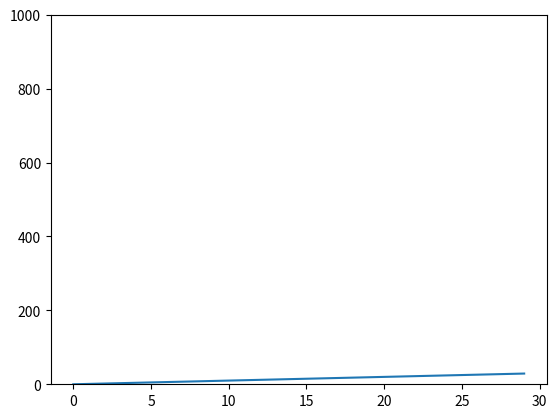
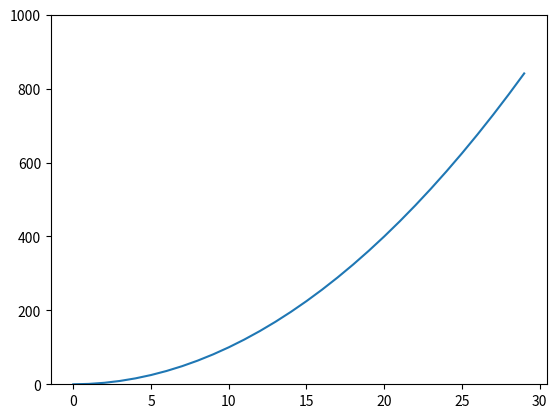
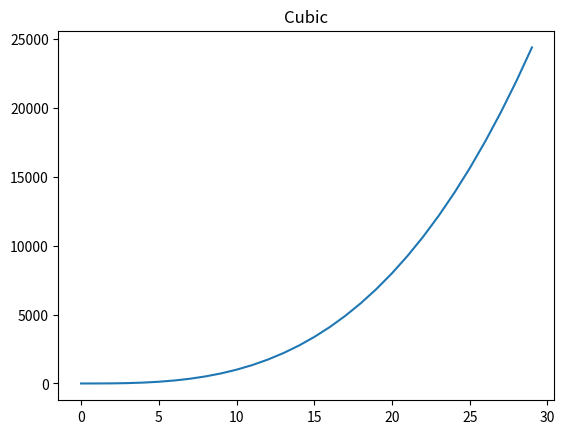
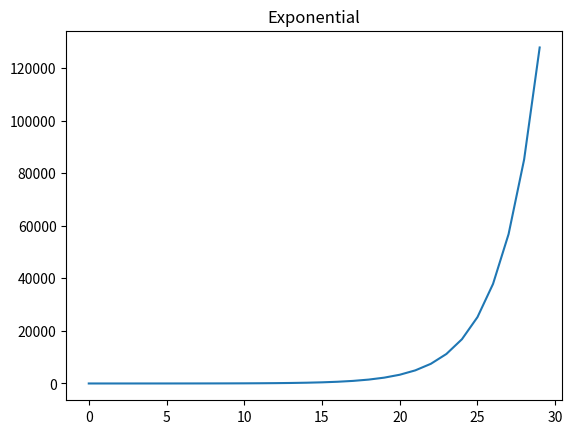
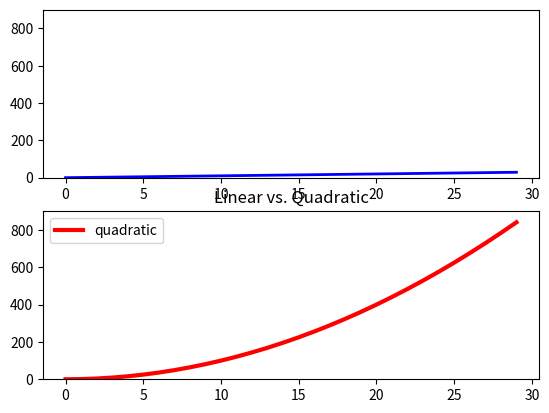
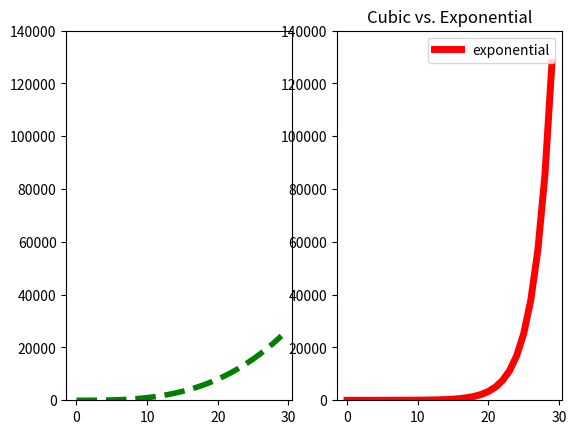
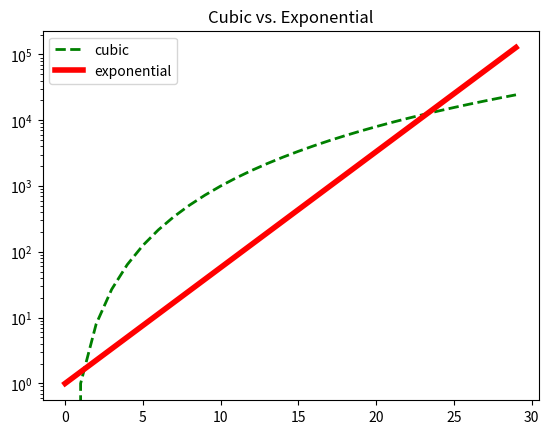
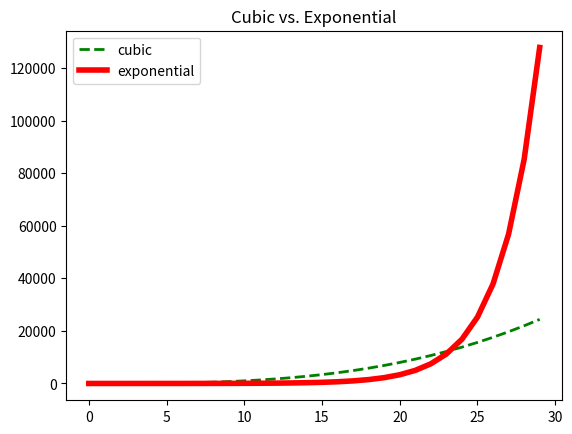

These charts were generated, in order, by the following Python code:
import matplotlib.pyplot as plt

mySamples = []
myLinear = []
myQuadratic = []
myCubic = []
myExponential = []

for i in range(0, 30):
    mySamples.append(i)
    myLinear.append(i)
    myQuadratic.append(i**2)
    myCubic.append(i**3)
    myExponential.append(1.5**i)


########################################################################
plt.figure("lin")
plt.xlabel("sample points")
plt.ylabel("linear function")
plt.plot(mySamples, myLinear)
plt.figure("quad")
plt.plot(mySamples, myQuadratic)
plt.figure("cube")
plt.plot(mySamples, myCubic)
plt.figure("expo")
plt.plot(mySamples, myExponential)
plt.figure("quad")
plt.ylabel("quadratic function")


########################################################################
plt.figure("lin")
plt.clf()
plt.plot(mySamples, myLinear)
plt.figure("quad")
plt.clf()
plt.plot(mySamples, myQuadratic)
plt.figure("cube")
plt.clf()
plt.plot(mySamples, myCubic)
plt.figure("expo")
plt.clf()
plt.plot(mySamples, myExponential)
plt.figure("lin")
plt.title("Linear")
plt.figure("quad")
plt.title("Quadratic")
plt.figure("cube")
plt.title("Cubic")
plt.figure("expo")
plt.title("Exponential")


########################################################################
plt.figure("lin")
plt.clf()
plt.ylim(0, 1000)
plt.plot(mySamples, myLinear)
plt.figure("quad")
plt.clf()
plt.ylim(0, 1000)
plt.plot(mySamples, myQuadratic)


########################################################################
plt.figure("lin quad")
plt.clf()
plt.plot(mySamples, myLinear)
plt.plot(mySamples, myQuadratic)
plt.figure("cube exp")
plt.clf()
plt.plot(mySamples, myCubic)
plt.plot(mySamples, myExponential)
plt.figure("lin quad")
plt.title("Linear vs. Quadratic")
plt.figure("cube exp")
plt.title("Cubic vs. Exponential")


########################################################################
plt.figure("lin quad")
plt.clf()
plt.plot(mySamples, myLinear, label="linear")
plt.plot(mySamples, myQuadratic, label="quadratic")
plt.legend(loc="upper left")
plt.title("Linear vs. Quadratic")

plt.figure("cube exp")
plt.clf()
plt.plot(mySamples, myCubic, label="cubic")
plt.plot(mySamples, myExponential, label="exponential")
plt.legend()


########################################################################
plt.figure("lin quad")
plt.clf()
plt.plot(mySamples, myLinear, "b-", label="linear", linewidth=2.0)
plt.plot(mySamples, myQuadratic, "ro", label="quadratic", linewidth=3.0)
plt.legend(loc="upper left")
plt.title("Linear vs. Quadratic")

plt.figure("cube exp")
plt.clf()
plt.plot(mySamples, myCubic, "g^", label="cubic", linewidth=4.0)
plt.plot(mySamples, myExponential, "r--", label="exponential", linewidth=5.0)
plt.legend()
plt.title("Cubic vs. Exponential")


########################################################################
plt.figure("lin quad")
plt.clf()
plt.subplot(211)
plt.ylim(0, 900)
plt.plot(mySamples, myLinear, "b-", label="linear", linewidth=2.0)
plt.subplot(212)
plt.ylim(0, 900)
plt.plot(mySamples, myQuadratic, "r", label="quadratic", linewidth=3.0)
plt.legend(loc="upper left")
plt.title("Linear vs. Quadratic")

plt.figure("cube exp")
plt.clf()
plt.subplot(121)
plt.ylim(0, 140000)
plt.plot(mySamples, myCubic, "g--", label="cubic", linewidth=4.0)
plt.subplot(122)
plt.ylim(0, 140000)
plt.plot(mySamples, myExponential, "r", label="exponential", linewidth=5.0)
plt.legend()
plt.title("Cubic vs. Exponential")


########################################################################
plt.figure("cube exp log")
plt.clf()
plt.plot(mySamples, myCubic, "g--", label="cubic", linewidth=2.0)
plt.plot(mySamples, myExponential, "r", label="exponential", linewidth=4.0)
plt.yscale("log")
plt.legend()
plt.title("Cubic vs. Exponential")

plt.figure("cube exp linear")
plt.clf()
plt.plot(mySamples, myCubic, "g--", label="cubic", linewidth=2.0)
plt.plot(mySamples, myExponential, "r", label="exponential", linewidth=4.0)
plt.legend()
plt.title("Cubic vs. Exponential")


########################################################################
"AN EXAMPLE: Compund Interest"


def retire(monthly, rate, terms):
    savings = [0]
    base = [0]
    mRate = rate / 12
    for i in range(terms):
        base += [i]
        savings += [savings[-1] * (1 + mRate) + monthly]
    return base, savings
